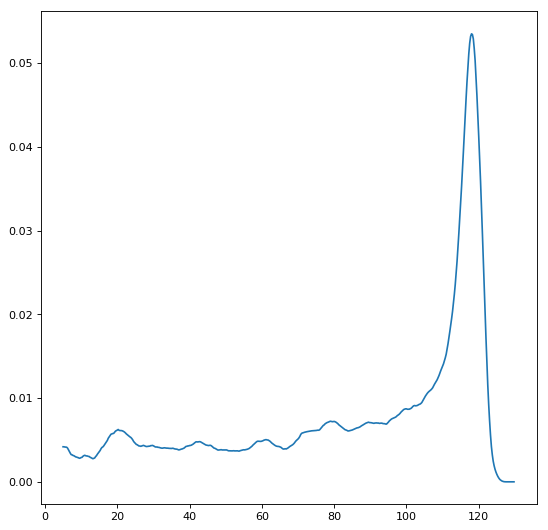

Source data for this figure (header and first rows):
5, 0.00418747
5.25, 0.004184
5.5, 0.004158
5.75, 0.004148
6, 0.004132
6.25, 0.004022
6.5, 0.003819
6.75, 0.003631
7, 0.003417
7.25, 0.003248
7.5, 0.003222
7.75, 0.003149
8, 0.003117
8.25, 0.003053
8.5, 0.002977
8.75, 0.002955
9, 0.002907
9.25, 0.002879
9.5, 0.002814
9.75, 0.002841
10, 0.002902
10.25, 0.002933
10.5, 0.003053
10.75, 0.003126
11, 0.003172
11.25, 0.003117
11.5, 0.003091
11.75, 0.003084
12, 0.003034
12.25, 0.003021
12.5, 0.002926
12.75, 0.002879
13, 0.002817
13.25, 0.002759
13.5, 0.002804
13.75, 0.002853
14, 0.003013
14.25, 0.00313
14.5, 0.003305
14.75, 0.003446
15, 0.00358
15.25, 0.003742
15.5, 0.003954
15.75, 0.004103
16, 0.004171
16.25, 0.004293
16.5, 0.004461
16.75, 0.004606
17, 0.004794
17.25, 0.004946
17.5, 0.005204
17.75, 0.005369
18, 0.005519
18.25, 0.005683
18.5, 0.005731
18.75, 0.005769
19, 0.005786
19.25, 0.005914
19.5, 0.006056
19.75, 0.006112
20, 0.00618
... 439 more rows
